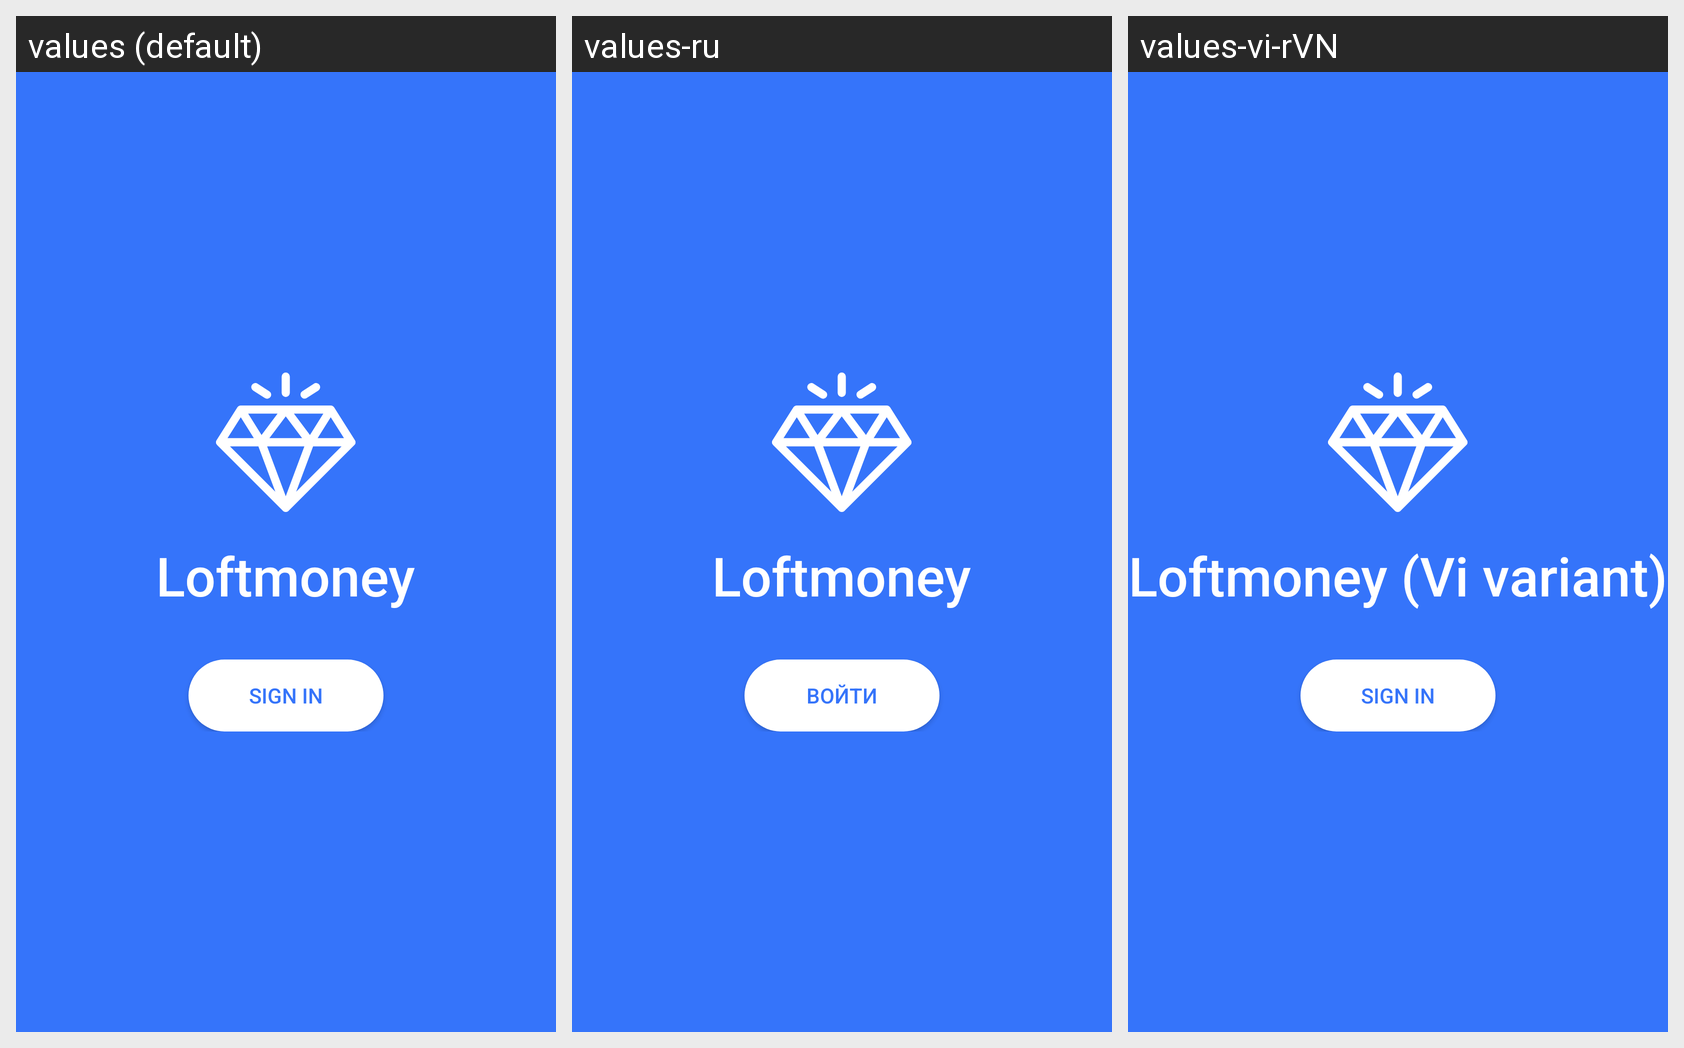

Here is an Android app screen in its default locale and in the app's own translations. Write out the translated-string differences for the strings that appear on this screen.
Android screen res/layout/activity_auth.xml rendered under 3 locales, left to right: values (default), values-ru, values-vi-rVN. Device: Nexus 5 (rendered at 1080×1920; each locale shown at half size, 540×960, under a caption strip naming it); theme AppTheme.
Strings drawn on this screen, with the default value and each locale's value (text and hints the layout hard-codes appear in the picture but are not listed):

app_name
  values: Loftmoney
  values-ru: Loftmoney
  values-vi-rVN: Loftmoney (Vi variant)

action_sing_in
  values: SIGN IN
  values-ru: ВОЙТИ
  values-vi-rVN: SIGN IN  [not translated; the default value is used]
